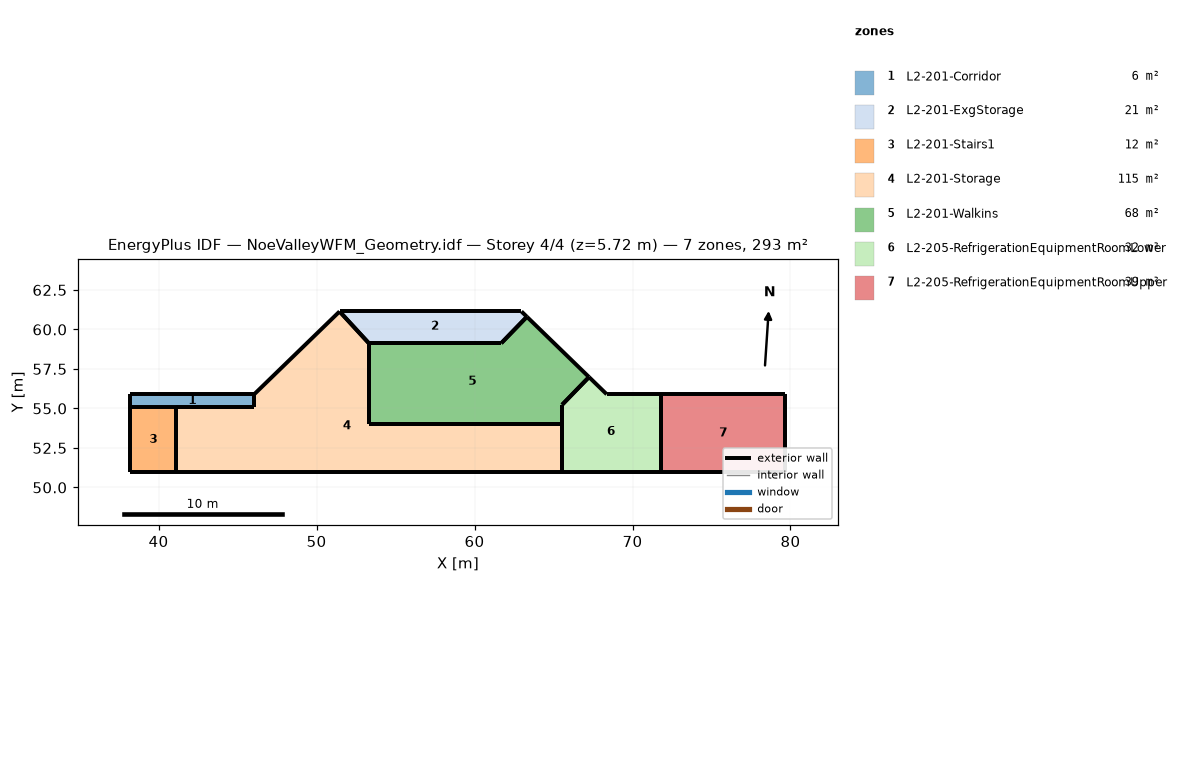
=== STOREY PLAN SPEC (per zone: floor XY polygon, exterior-wall plan segments, windows/doors) ===
zone 1: L2-201-Corridor  (6.4 m²)
  floor: (46.06, 55.08) (38.22, 55.08) (38.22, 55.90) (46.06, 55.90)
  exterior wall: (41.12, 55.08) – (46.06, 55.08)  [4.9 m]
  exterior wall: (38.22, 55.08) – (41.12, 55.08)  [2.9 m]
  exterior wall: (38.22, 55.90) – (38.22, 55.08)  [0.8 m]
  exterior wall: (46.06, 55.90) – (38.22, 55.90)  [7.8 m]
  exterior wall: (46.06, 55.08) – (46.06, 55.90)  [0.8 m]
zone 2: L2-201-ExgStorage  (20.5 m²)
  floor: (61.69, 59.13) (53.31, 59.13) (51.46, 61.14) (62.97, 61.14) (63.31, 60.80)
  exterior wall: (62.97, 61.14) – (51.46, 61.14)  [11.5 m]
  exterior wall: (63.31, 60.80) – (62.97, 61.14)  [0.5 m]
  exterior wall: (61.69, 59.13) – (63.31, 60.80)  [2.3 m]
  exterior wall: (53.31, 59.13) – (61.69, 59.13)  [8.4 m]
  exterior wall: (51.46, 61.14) – (53.31, 59.13)  [2.7 m]
zone 3: L2-201-Stairs1  (11.9 m²)
  floor: (41.12, 50.96) (38.22, 50.96) (38.22, 55.08) (41.12, 55.08)
  exterior wall: (41.12, 50.96) – (41.12, 55.08)  [4.1 m]
  exterior wall: (38.22, 50.96) – (41.12, 50.96)  [2.9 m]
  exterior wall: (38.22, 55.08) – (38.22, 50.96)  [4.1 m]
zone 4: L2-201-Storage  (115.3 m²)
  floor: (65.54, 50.96) (41.12, 50.96) (41.12, 55.08) (46.06, 55.08) (46.06, 55.90) (51.46, 61.14) (53.31, 59.13) (53.31, 54.00) (65.54, 54.00)
  exterior wall: (53.31, 54.00) – (53.31, 59.13)  [5.1 m]
  exterior wall: (65.54, 54.00) – (53.31, 54.00)  [12.2 m]
  exterior wall: (65.54, 50.96) – (65.54, 54.00)  [3.0 m]
  exterior wall: (41.12, 50.96) – (65.54, 50.96)  [24.4 m]
  exterior wall: (41.12, 55.08) – (41.12, 50.96)  [4.1 m]
  exterior wall: (46.06, 55.08) – (41.12, 55.08)  [4.9 m]
  exterior wall: (46.06, 55.90) – (46.06, 55.08)  [0.8 m]
  exterior wall: (51.46, 61.14) – (46.06, 55.90)  [7.5 m]
  exterior wall: (53.31, 59.13) – (51.46, 61.14)  [2.7 m]
zone 5: L2-201-Walkins  (68.3 m²)
  floor: (65.54, 54.00) (53.31, 54.00) (53.31, 59.13) (61.69, 59.13) (63.31, 60.80) (67.25, 56.99) (65.54, 55.23)
  exterior wall: (61.69, 59.13) – (53.31, 59.13)  [8.4 m]
  exterior wall: (63.31, 60.80) – (61.69, 59.13)  [2.3 m]
  exterior wall: (67.25, 56.99) – (63.31, 60.80)  [5.5 m]
  exterior wall: (65.54, 55.23) – (67.25, 56.99)  [2.4 m]
  exterior wall: (65.54, 54.00) – (65.54, 55.23)  [1.2 m]
  exterior wall: (53.31, 54.00) – (65.54, 54.00)  [12.2 m]
  exterior wall: (53.31, 59.13) – (53.31, 54.00)  [5.1 m]
zone 6: L2-205-RefrigerationEquipmentRoomLower  (31.9 m²)
  floor: (71.80, 50.96) (65.54, 50.96) (65.54, 55.23) (67.25, 56.99) (68.37, 55.90) (71.80, 55.90)
  exterior wall: (71.80, 50.96) – (71.80, 55.90)  [4.9 m]
  exterior wall: (65.54, 50.96) – (71.80, 50.96)  [6.3 m]
  exterior wall: (65.54, 55.23) – (65.54, 50.96)  [4.3 m]
  exterior wall: (67.25, 56.99) – (65.54, 55.23)  [2.4 m]
  exterior wall: (68.37, 55.90) – (67.25, 56.99)  [1.6 m]
  exterior wall: (71.80, 55.90) – (68.37, 55.90)  [3.4 m]
zone 7: L2-205-RefrigerationEquipmentRoomUpper  (38.9 m²)
  floor: (79.67, 50.96) (71.80, 50.96) (71.80, 55.90) (79.67, 55.90)
  exterior wall: (79.67, 50.96) – (79.67, 55.90)  [4.9 m]
  exterior wall: (71.80, 50.96) – (79.67, 50.96)  [7.9 m]
  exterior wall: (71.80, 55.90) – (71.80, 50.96)  [4.9 m]
  exterior wall: (79.67, 55.90) – (71.80, 55.90)  [7.9 m]

=== DERIVED (storey summary) ===
Building: NoeValleyWFM_Geometry.idf
Storey: 4 of 4  (floor level z = 5.72 m)
Storey gross floor area: 293.2 m²
Zones on this storey: 7
  - L2-201-Corridor: floor 6.4 m²; exterior wall 17.3 m (63.3 m²); WWR 0.0%
  - L2-201-ExgStorage: floor 20.5 m²; exterior wall 25.4 m (93.0 m²); WWR 0.0%
  - L2-201-Stairs1: floor 11.9 m²; exterior wall 11.1 m (40.7 m²); WWR 0.0%
  - L2-201-Storage: floor 115.3 m²; exterior wall 65.0 m (237.6 m²); WWR 0.0%
  - L2-201-Walkins: floor 68.3 m²; exterior wall 37.2 m (136.2 m²); WWR 0.0%
  - L2-205-RefrigerationEquipmentRoomLower: floor 31.9 m²; exterior wall 22.9 m (83.8 m²); WWR 0.0%
  - L2-205-RefrigerationEquipmentRoomUpper: floor 38.9 m²; exterior wall 25.6 m (93.7 m²); WWR 0.0%
Zone adjacency: (none detected)